Run: headless pygame with SDL's dummy video driver; simulated clock (each Clock.tick advances the game by its frame time, no real sleeping); random seed 0; keys injected as events and as key.get_pressed() state; no mouse input.
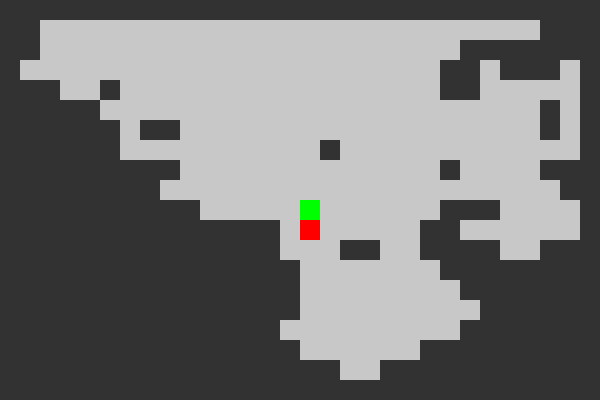
Frame 1 of 4 · flips 1–60 · no input
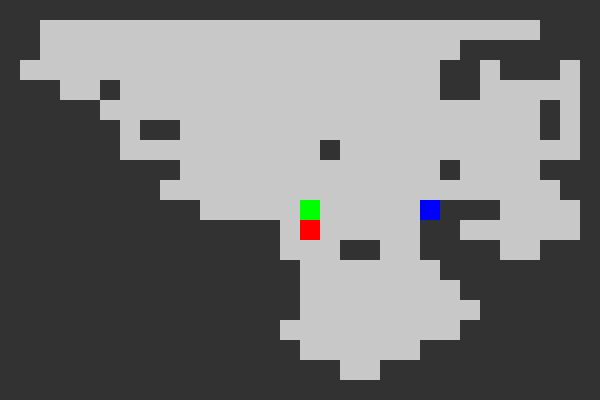
Frame 2 of 4 · flips 61–180 · tapped SPACE, RETURN · held RIGHT (→), D
Frame 3 of 4 · flips 181–300 · held DOWN (↓), S · screen unchanged from frame 2, image omitted
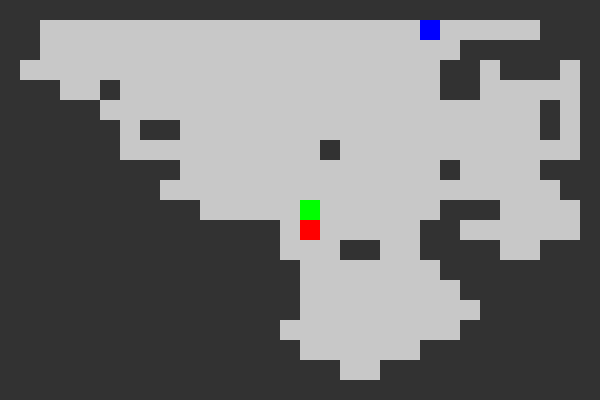
Frame 4 of 4 · flips 301–420 · held LEFT (←), A, UP (↑), W

The pygame program that drew these frames:

import pygame
import random

# Configurações básicas
LARGURA, ALTURA = 600, 400  # Tamanho da janela Pygame
TAMANHO_CELULA = 20  # Tamanho de cada célula da masmorra
LARGURA_GRADE = LARGURA // TAMANHO_CELULA
ALTURA_GRADE = ALTURA // TAMANHO_CELULA

# Cores
COR_CAMINHO = (200, 200, 200)
COR_PAREDE = (50, 50, 50)
COR_INICIO = (0, 255, 0)
COR_FIM = (255, 0, 0)
COR_JOGADOR = (0, 0, 255)  # Cor do jogador

# Inicialização do Pygame
pygame.init()
screen = pygame.display.set_mode((LARGURA, ALTURA))
pygame.display.set_caption("Mapa de Masmorra Aleatória com Movimento")

# Função para gerar o mapa da masmorra
def gerar_mapa():
    # Inicializar o mapa com paredes
    mapa = [[1 for _ in range(LARGURA_GRADE)] for _ in range(ALTURA_GRADE)]
    
    # Definir o ponto inicial
    x, y = LARGURA_GRADE // 2, ALTURA_GRADE // 2
    mapa[y][x] = 0  # Marcar como caminho
    
    # Caminhada Aleatória
    passos = 1000  # Número de passos para a caminhada
    for _ in range(passos):
        # Escolher uma direção aleatória
        direcao = random.choice([(0, -1), (0, 1), (-1, 0), (1, 0)])
        x = max(1, min(LARGURA_GRADE - 2, x + direcao[0]))
        y = max(1, min(ALTURA_GRADE - 2, y + direcao[1]))
        mapa[y][x] = 0  # Marcar como caminho
    
    return mapa, (LARGURA_GRADE // 2, ALTURA_GRADE // 2), (x, y)  # Retorna o mapa, início e fim

# Função para desenhar o mapa na tela
def desenhar_mapa(mapa, inicio, fim, jogador_pos):
    for y in range(ALTURA_GRADE):
        for x in range(LARGURA_GRADE):
            if mapa[y][x] == 1:
                cor = COR_PAREDE
            elif (x, y) == inicio:
                cor = COR_INICIO
            elif (x, y) == fim:
                cor = COR_FIM
            elif (x, y) == jogador_pos:
                cor = COR_JOGADOR
            else:
                cor = COR_CAMINHO
            pygame.draw.rect(screen, cor, (x * TAMANHO_CELULA, y * TAMANHO_CELULA, TAMANHO_CELULA, TAMANHO_CELULA))

# Função principal do jogo
def main():
    mapa, inicio, fim = gerar_mapa()
    jogador_pos = inicio  # A posição inicial do jogador é a mesma que a posição de início
    
    running = True
    while running:
        for event in pygame.event.get():
            if event.type == pygame.QUIT:
                running = False
        
        # Processamento das teclas pressionadas
        teclas = pygame.key.get_pressed()
        nova_posicao = jogador_pos
        
        if teclas[pygame.K_UP]:  # Movimenta para cima
            nova_posicao = (jogador_pos[0], jogador_pos[1] - 1)
        elif teclas[pygame.K_DOWN]:  # Movimenta para baixo
            nova_posicao = (jogador_pos[0], jogador_pos[1] + 1)
        elif teclas[pygame.K_LEFT]:  # Movimenta para a esquerda
            nova_posicao = (jogador_pos[0] - 1, jogador_pos[1])
        elif teclas[pygame.K_RIGHT]:  # Movimenta para a direita
            nova_posicao = (jogador_pos[0] + 1, jogador_pos[1])
        
        # Verificar se a nova posição está dentro dos limites e é um caminho
        if 0 <= nova_posicao[0] < LARGURA_GRADE and 0 <= nova_posicao[1] < ALTURA_GRADE:
            if mapa[nova_posicao[1]][nova_posicao[0]] == 0:  # Verifica se é um caminho
                jogador_pos = nova_posicao  # Atualiza a posição do jogador
        
        screen.fill((0, 0, 0))  # Limpa a tela com a cor preta
        desenhar_mapa(mapa, inicio, fim, jogador_pos)  # Desenha o mapa e o jogador
        pygame.display.flip()  # Atualiza a tela
        
    pygame.quit()

# Executa o jogo
main()
